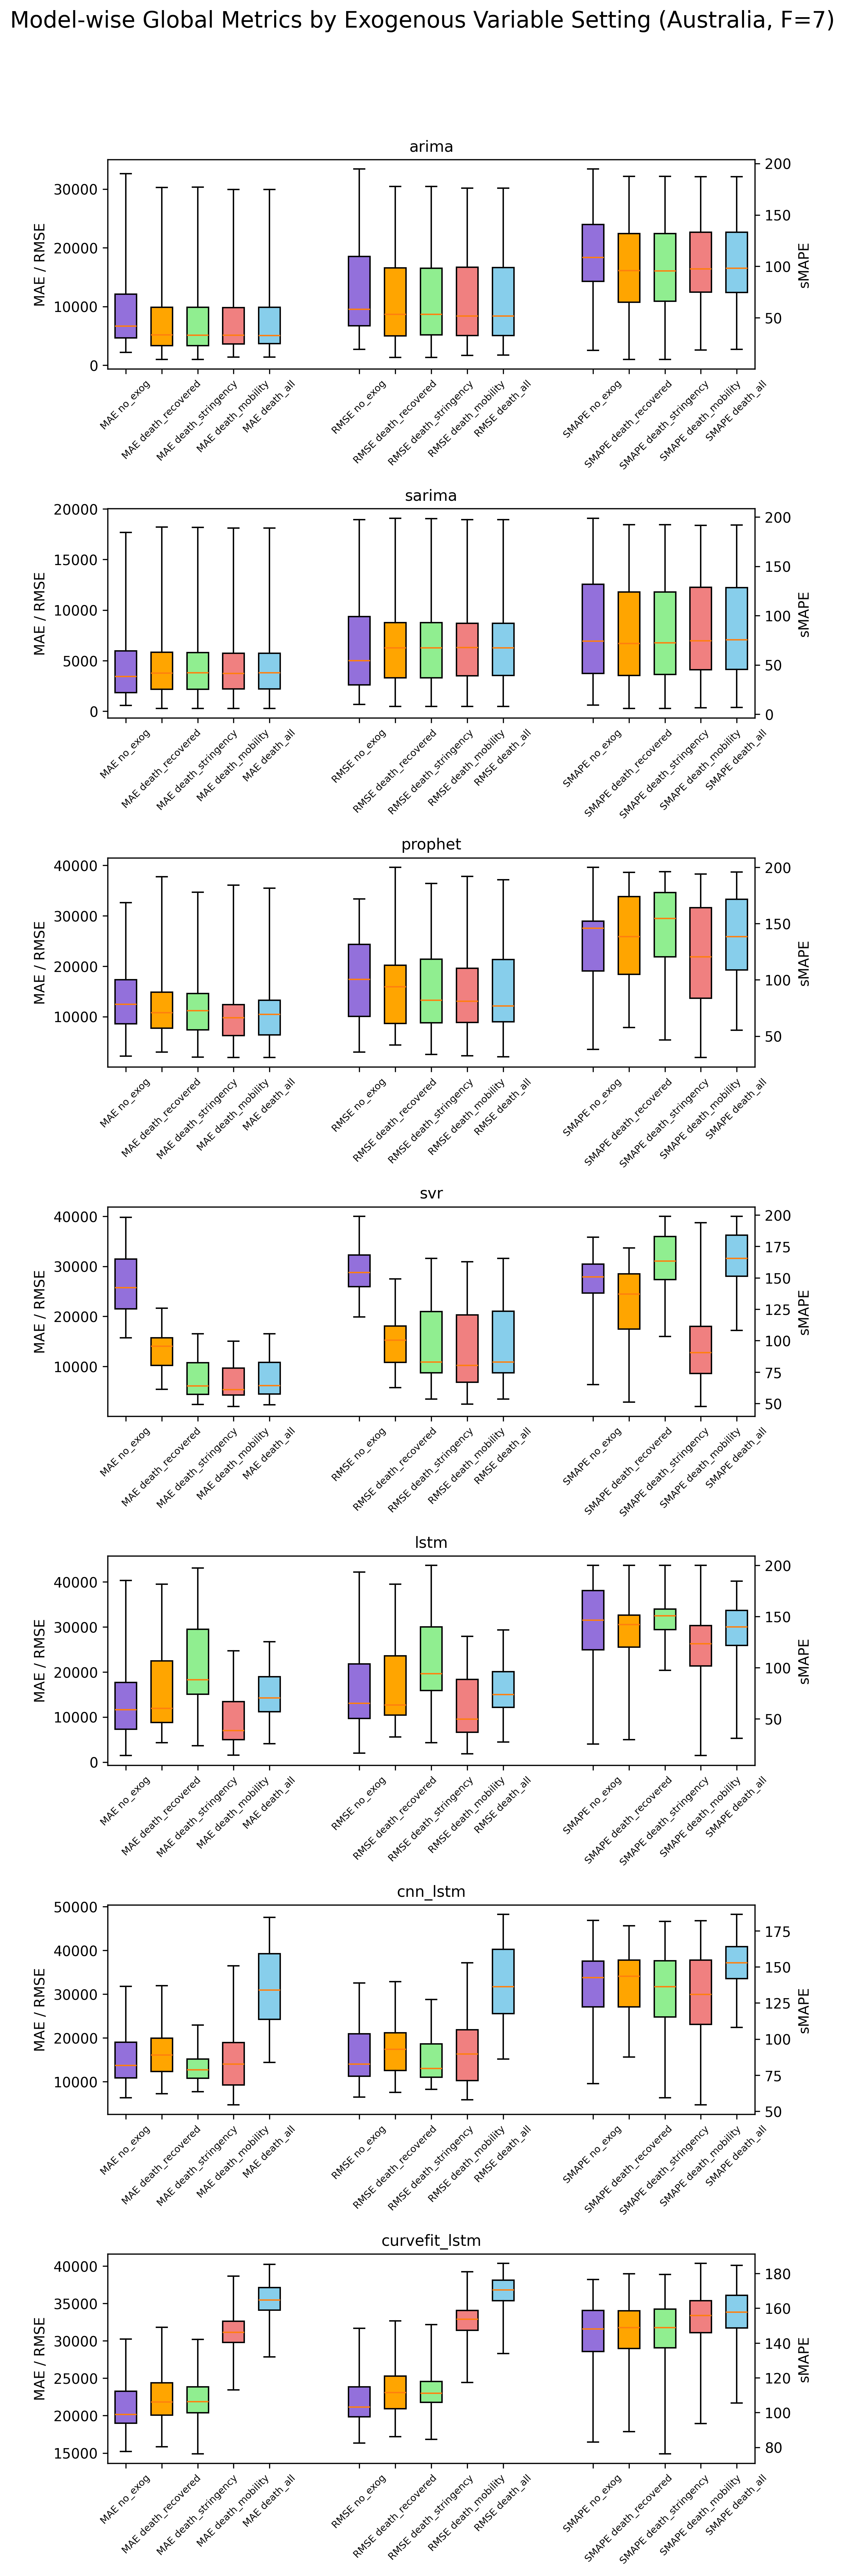

The file beside this chart, header and first rows:
country, model, exog_vars, value, metric, stat
Australia, arima, death_all, 5084, MAE, MEDIAN
Australia, arima, death_mobility, 5124, MAE, MEDIAN
Australia, arima, death_recovered, 5179, MAE, MEDIAN
Australia, arima, death_stringency, 5124, MAE, MEDIAN
Australia, arima, no_exog, 6658, MAE, MEDIAN
Australia, cnn_lstm, death_all, 30944, MAE, MEDIAN
Australia, cnn_lstm, death_mobility, 13963, MAE, MEDIAN
Australia, cnn_lstm, death_recovered, 16094, MAE, MEDIAN
Australia, cnn_lstm, death_stringency, 12640, MAE, MEDIAN
Australia, cnn_lstm, no_exog, 13646, MAE, MEDIAN
Australia, curvefit_lstm, death_all, 35439, MAE, MEDIAN
Australia, curvefit_lstm, death_mobility, 31145, MAE, MEDIAN
Australia, curvefit_lstm, death_recovered, 21812, MAE, MEDIAN
Australia, curvefit_lstm, death_stringency, 21862, MAE, MEDIAN
Australia, curvefit_lstm, no_exog, 20136, MAE, MEDIAN
Australia, lstm, death_all, 14199, MAE, MEDIAN
Australia, lstm, death_mobility, 6980, MAE, MEDIAN
Australia, lstm, death_recovered, 11951, MAE, MEDIAN
Australia, lstm, death_stringency, 18234, MAE, MEDIAN
Australia, lstm, no_exog, 11591, MAE, MEDIAN
Australia, prophet, death_all, 10464, MAE, MEDIAN
Australia, prophet, death_mobility, 9779, MAE, MEDIAN
Australia, prophet, death_recovered, 10769, MAE, MEDIAN
Australia, prophet, death_stringency, 11145, MAE, MEDIAN
Australia, prophet, no_exog, 12469, MAE, MEDIAN
Australia, sarima, death_all, 3786, MAE, MEDIAN
Australia, sarima, death_mobility, 3742, MAE, MEDIAN
Australia, sarima, death_recovered, 3771, MAE, MEDIAN
Australia, sarima, death_stringency, 3797, MAE, MEDIAN
Australia, sarima, no_exog, 3422, MAE, MEDIAN
Australia, svr, death_all, 6159, MAE, MEDIAN
Australia, svr, death_mobility, 5385, MAE, MEDIAN
Australia, svr, death_recovered, 14034, MAE, MEDIAN
Australia, svr, death_stringency, 6142, MAE, MEDIAN
Australia, svr, no_exog, 25722, MAE, MEDIAN
Australia, arima, death_all, 3694, MAE, P25
Australia, arima, death_mobility, 3643, MAE, P25
Australia, arima, death_recovered, 3314, MAE, P25
Australia, arima, death_stringency, 3358, MAE, P25
Australia, arima, no_exog, 4647, MAE, P25
Australia, cnn_lstm, death_all, 24207, MAE, P25
Australia, cnn_lstm, death_mobility, 9211, MAE, P25
Australia, cnn_lstm, death_recovered, 12274, MAE, P25
Australia, cnn_lstm, death_stringency, 10724, MAE, P25
Australia, cnn_lstm, no_exog, 10851, MAE, P25
Australia, curvefit_lstm, death_all, 34108, MAE, P25
Australia, curvefit_lstm, death_mobility, 29768, MAE, P25
Australia, curvefit_lstm, death_recovered, 20071, MAE, P25
Australia, curvefit_lstm, death_stringency, 20388, MAE, P25
Australia, curvefit_lstm, no_exog, 18969, MAE, P25
Australia, lstm, death_all, 11137, MAE, P25
Australia, lstm, death_mobility, 4963, MAE, P25
Australia, lstm, death_recovered, 8804, MAE, P25
Australia, lstm, death_stringency, 15092, MAE, P25
Australia, lstm, no_exog, 7312, MAE, P25
Australia, prophet, death_all, 6379, MAE, P25
Australia, prophet, death_mobility, 6264, MAE, P25
Australia, prophet, death_recovered, 7731, MAE, P25
Australia, prophet, death_stringency, 7358, MAE, P25
Australia, prophet, no_exog, 8593, MAE, P25
... 465 more rows
